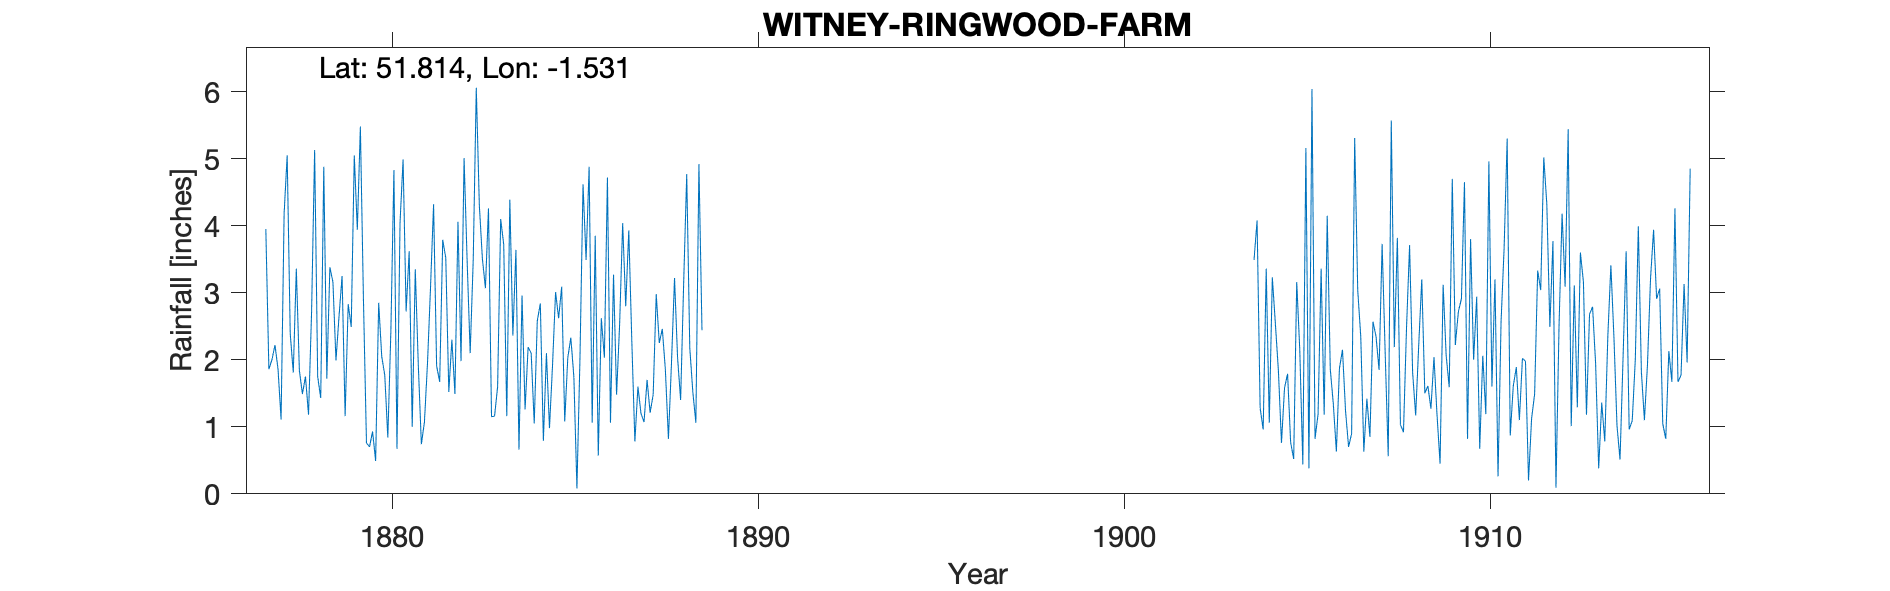

The data file committed next to this chart (first rows):
WITNEY-RINGWOOD-FARM, , , , , , , , , , , , , , , , , , , , , , , 
Grid ref, SP324129, Long, -1.531, Lat, 51.81, Elevation, 400, ft, , , , , , , , , , , , , , , 
Station no, RR4383, , , , , , , , , , , , , , , , , , , , , , 
, 1870, 1871, 1872, 1873, 1874, 1875, 1876, 1877, 1878, 1879, 1880, 1881, 1882, 1883, 1884, 1885, 1886, 1887, 1888, 1889, 1890, 1891, 1892
January, , , , , , , , 3.95, 1.49, 2.65, 0.49, 1, 1.52, 3.07, 2.96, 2.62, 3.85, 2.27, 0.82, , , , 
February, , , , , , , , 1.86, 1.75, 3.25, 2.85, 3.35, 2.3, 4.26, 1.26, 3.09, 0.57, 0.78, 1.95, , , , 
March, , , , , , , , 2, 1.18, 1.16, 2.05, 1.91, 1.49, 1.15, 2.19, 1.08, 2.62, 1.6, 3.22, , , , 
April, , , , , , , , 2.22, 2.71, 2.83, 1.77, 0.74, 4.06, 1.16, 2.1, 2.03, 2.03, 1.2, 2.03, , , , 
May, , , , , , , , 1.86, 5.13, 2.49, 0.84, 1.07, 1.98, 1.6, 1.05, 2.33, 4.72, 1.07, 1.4, , , , 
June, , , , , , , , 1.11, 1.75, 5.05, 2.43, 1.94, 5.01, 4.1, 2.58, 1.74, 1.06, 1.7, 3.15, , , , 
July, , , , , , , , 4.18, 1.43, 3.94, 4.83, 3.08, 3.48, 3.72, 2.84, 0.08, 3.27, 1.21, 4.77, , , , 
August, , , , , , , , 5.05, 4.88, 5.48, 0.67, 4.32, 2.1, 1.16, 0.79, 2.03, 1.48, 1.48, 2.18, , , , 
September, , , , , , , , 2.39, 1.72, 2.91, 4.04, 1.91, 3.49, 4.39, 2.1, 4.62, 2.53, 2.98, 1.52, , , , 
October, , , , , , , , 1.81, 3.38, 0.76, 4.99, 1.67, 6.06, 2.36, 0.98, 3.49, 4.04, 2.25, 1.06, , , , 
November, , , , , , , , 3.36, 3.16, 0.7, 2.72, 3.79, 4.31, 3.64, 1.92, 4.88, 2.8, 2.46, 4.92, , , , 
December, , , , , , , , 1.84, 1.99, 0.93, 3.62, 3.52, 3.51, 0.66, 3.01, 1.06, 3.93, 1.85, 2.44, , , , 
Total, , , , , , , , 31.63, 30.57, 32.15, 31.3, 28.3, 39.31, 31.27, 23.78, 29.05, 32.9, 20.85, 29.46, , , , 
